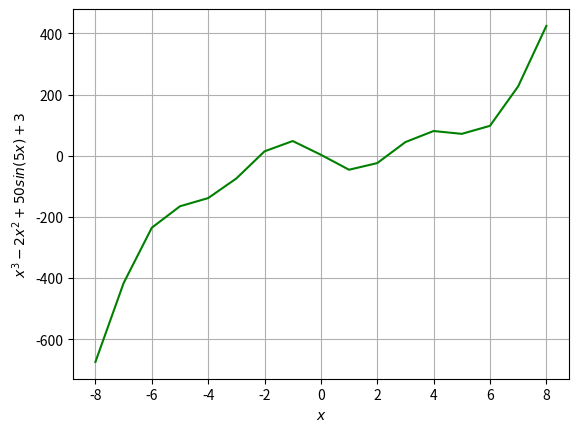

Python code for this plot:
import math
import matplotlib.pyplot


def func(x):
    return x ** 3 - 2 * x ** 2 + 50 * math.sin(5 * x) + 3


def draw(plt: matplotlib.pyplot, x: list) -> None:
    y = [func(i) for i in x]
    plt.grid()
    plt.xlabel('$x$')
    plt.ylabel('$x^3-2x^2+50sin(5x)+3$')
    plt.plot(x, y, color='green')


draw(matplotlib.pyplot, [-8, -7, -6, -5, -4, -3, -2, -1, 0, 1, 2, 3, 4, 5, 6, 7, 8])
